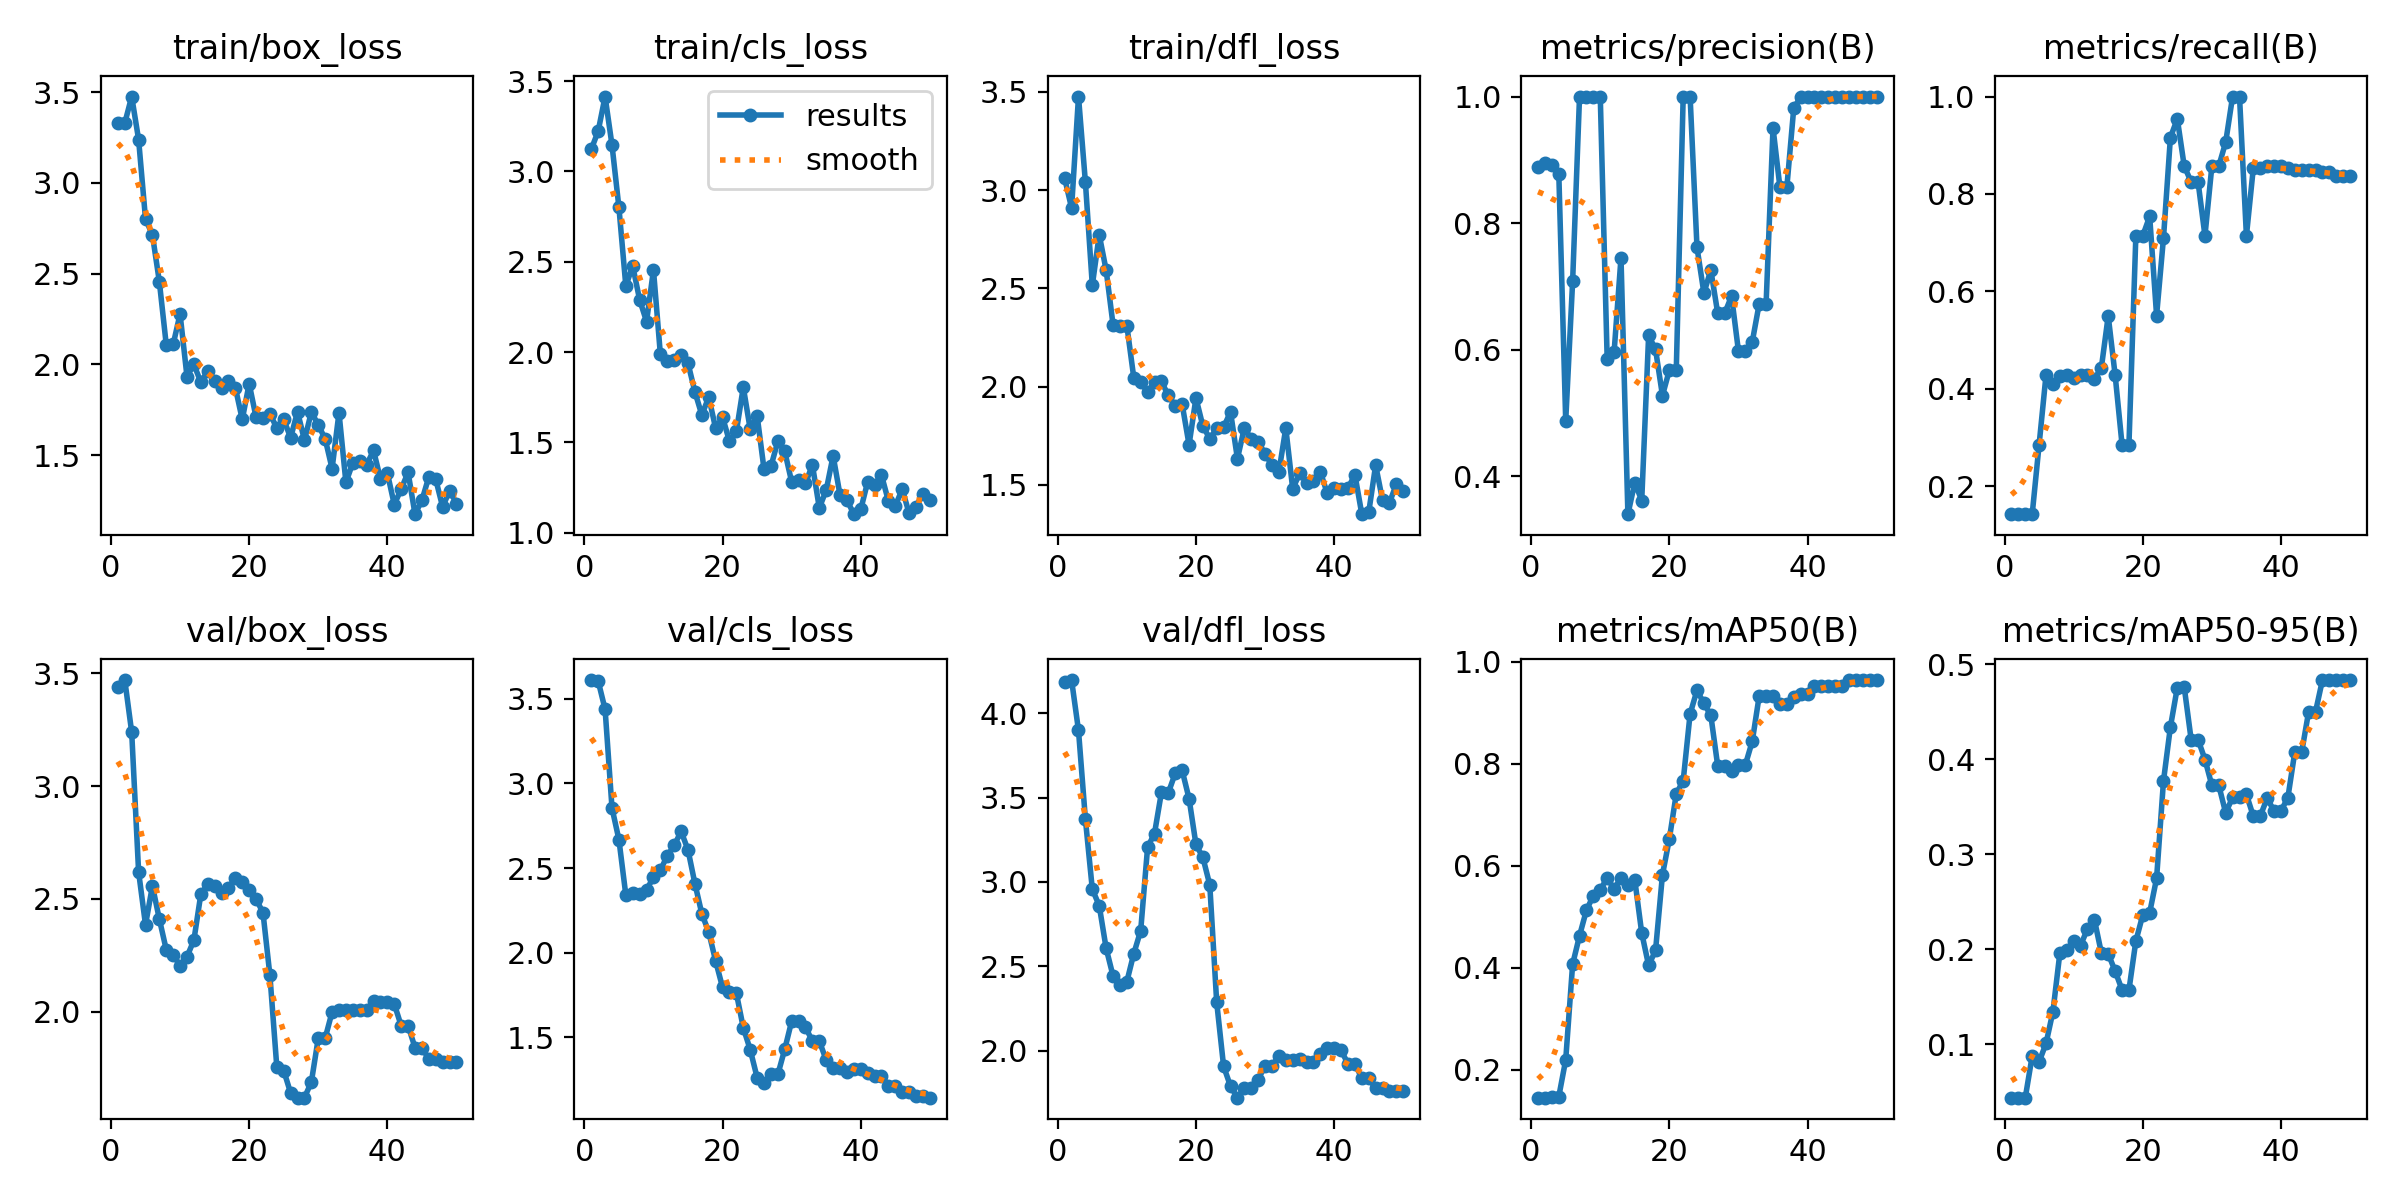

Data behind this chart, as committed beside it:
epoch, time, train/box_loss, train/cls_loss, train/dfl_loss, metrics/precision(B), metrics/recall(B), metrics/mAP50(B), metrics/mAP50-95(B), val/box_loss, val/cls_loss, val/dfl_loss, lr/pg0, lr/pg1, lr/pg2
1, 3.162, 3.329, 3.122, 3.06, 0.8888, 0.1429, 0.1453, 0.0436, 3.439, 3.611, 4.183, 2e-05, 2e-05, 2e-05
2, 4.04, 3.33, 3.223, 2.909, 0.8948, 0.1429, 0.1453, 0.0436, 3.47, 3.604, 4.198, 5.8812e-05, 5.8812e-05, 5.8812e-05
3, 4.752, 3.476, 3.415, 3.476, 0.8912, 0.1429, 0.1459, 0.04365, 3.238, 3.438, 3.899, 9.604e-05, 9.604e-05, 9.604e-05
4, 5.536, 3.239, 3.146, 3.04, 0.8778, 0.1429, 0.1475, 0.08758, 2.62, 2.854, 3.372, 0.0001317, 0.0001317, 0.0001317
5, 6.444, 2.801, 2.801, 2.515, 0.4873, 0.2857, 0.2194, 0.08139, 2.385, 2.668, 2.957, 0.0001657, 0.0001657, 0.0001657
6, 7.185, 2.714, 2.366, 2.773, 0.7079, 0.4286, 0.4068, 0.1007, 2.557, 2.34, 2.859, 0.0001982, 0.0001982, 0.0001982
7, 7.956, 2.456, 2.477, 2.593, 1, 0.4105, 0.4627, 0.1342, 2.41, 2.35, 2.607, 0.0002291, 0.0002291, 0.0002291
8, 9.265, 2.108, 2.289, 2.315, 1, 0.4258, 0.5129, 0.1957, 2.275, 2.344, 2.443, 0.0002584, 0.0002584, 0.0002584
9, 10.01, 2.11, 2.169, 2.307, 1, 0.4277, 0.5413, 0.1988, 2.252, 2.372, 2.387, 0.0002861, 0.0002861, 0.0002861
10, 11.06, 2.277, 2.455, 2.31, 1, 0.422, 0.5524, 0.2084, 2.203, 2.444, 2.41, 0.0003123, 0.0003123, 0.0003123
11, 12.18, 1.933, 1.987, 2.045, 0.5853, 0.4286, 0.5763, 0.2038, 2.243, 2.487, 2.575, 0.0003368, 0.0003368, 0.0003368
12, 13.52, 1.999, 1.952, 2.021, 0.5957, 0.4286, 0.5537, 0.2214, 2.316, 2.572, 2.711, 0.0003598, 0.0003598, 0.0003598
13, 14.65, 1.903, 1.957, 1.973, 0.7452, 0.4203, 0.5769, 0.231, 2.519, 2.633, 3.206, 0.0003812, 0.0003812, 0.0003812
14, 15.54, 1.962, 1.983, 2.021, 0.3399, 0.4426, 0.5625, 0.1962, 2.565, 2.717, 3.287, 0.000401, 0.000401, 0.000401
15, 16.29, 1.908, 1.938, 2.026, 0.3899, 0.5497, 0.5718, 0.195, 2.555, 2.607, 3.531, 0.0004192, 0.0004192, 0.0004192
16, 17.01, 1.871, 1.78, 1.954, 0.3614, 0.4286, 0.4682, 0.1769, 2.526, 2.408, 3.529, 0.0004359, 0.0004359, 0.0004359
17, 17.79, 1.908, 1.652, 1.901, 0.6225, 0.2857, 0.4045, 0.1571, 2.548, 2.23, 3.645, 0.0004509, 0.0004509, 0.0004509
18, 18.51, 1.872, 1.751, 1.91, 0.6003, 0.2857, 0.434, 0.1569, 2.593, 2.121, 3.662, 0.0004644, 0.0004644, 0.0004644
19, 19.37, 1.696, 1.578, 1.703, 0.5273, 0.7143, 0.582, 0.2085, 2.575, 1.95, 3.495, 0.0004763, 0.0004763, 0.0004763
20, 20.14, 1.893, 1.64, 1.941, 0.5676, 0.7143, 0.6528, 0.2359, 2.537, 1.794, 3.222, 0.0004866, 0.0004866, 0.0004866
21, 20.99, 1.708, 1.506, 1.798, 0.5679, 0.7539, 0.741, 0.2383, 2.499, 1.767, 3.146, 0.0004953, 0.0004953, 0.0004953
22, 21.72, 1.701, 1.561, 1.734, 1, 0.5506, 0.7663, 0.2744, 2.439, 1.76, 2.982, 0.0005024, 0.0005024, 0.0005024
23, 22.59, 1.729, 1.806, 1.787, 1, 0.7099, 0.8974, 0.3771, 2.161, 1.556, 2.286, 0.000508, 0.000508, 0.000508
24, 23.36, 1.648, 1.573, 1.793, 0.7614, 0.9159, 0.9439, 0.4338, 1.755, 1.427, 1.907, 0.0005119, 0.0005119, 0.0005119
25, 24.12, 1.696, 1.649, 1.871, 0.6893, 0.9542, 0.918, 0.4753, 1.739, 1.262, 1.789, 0.0005143, 0.0005143, 0.0005143
26, 24.94, 1.595, 1.351, 1.632, 0.7258, 0.8571, 0.8947, 0.4758, 1.639, 1.227, 1.721, 0.0005151, 0.0005151, 0.0005151
27, 26.25, 1.739, 1.367, 1.789, 0.6573, 0.825, 0.7955, 0.4205, 1.618, 1.28, 1.78, 0.0005143, 0.0005143, 0.0005143
28, 27.34, 1.582, 1.506, 1.733, 0.6573, 0.825, 0.7955, 0.4205, 1.618, 1.28, 1.78, 0.0005119, 0.0005119, 0.0005119
29, 28.4, 1.737, 1.45, 1.717, 0.6846, 0.7143, 0.7861, 0.3996, 1.688, 1.429, 1.828, 0.000508, 0.000508, 0.000508
30, 29.39, 1.666, 1.281, 1.658, 0.5974, 0.8571, 0.7978, 0.3723, 1.882, 1.595, 1.911, 0.0005024, 0.0005024, 0.0005024
31, 30.12, 1.589, 1.291, 1.599, 0.5974, 0.8571, 0.7978, 0.3723, 1.882, 1.595, 1.911, 0.0004953, 0.0004953, 0.0004953
32, 30.81, 1.425, 1.273, 1.566, 0.6125, 0.9064, 0.8441, 0.3434, 1.998, 1.559, 1.965, 0.0004866, 0.0004866, 0.0004866
33, 31.68, 1.733, 1.376, 1.788, 0.6724, 1, 0.9328, 0.3597, 2.006, 1.478, 1.942, 0.0004763, 0.0004763, 0.0004763
34, 32.37, 1.349, 1.137, 1.478, 0.6724, 1, 0.9328, 0.3597, 2.006, 1.478, 1.942, 0.0004644, 0.0004644, 0.0004644
35, 33.24, 1.456, 1.236, 1.558, 0.9505, 0.7143, 0.9328, 0.3627, 2.006, 1.365, 1.95, 0.000451, 0.000451, 0.000451
36, 34.01, 1.467, 1.426, 1.51, 0.8565, 0.8534, 0.9167, 0.3398, 2.007, 1.32, 1.93, 0.0004359, 0.0004359, 0.0004359
37, 34.75, 1.447, 1.208, 1.52, 0.8565, 0.8534, 0.9167, 0.3398, 2.007, 1.32, 1.93, 0.0004193, 0.0004193, 0.0004193
38, 35.64, 1.525, 1.181, 1.565, 0.9816, 0.8571, 0.9304, 0.3589, 2.047, 1.292, 1.979, 0.0004011, 0.0004011, 0.0004011
39, 36.46, 1.368, 1.103, 1.457, 0.9995, 0.8571, 0.9367, 0.3454, 2.045, 1.315, 2.017, 0.0003813, 0.0003813, 0.0003813
40, 37.24, 1.4, 1.129, 1.482, 0.9995, 0.8571, 0.9367, 0.3454, 2.045, 1.315, 2.017, 0.0003599, 0.0003599, 0.0003599
41, 39.84, 1.227, 1.282, 1.48, 1, 0.8536, 0.953, 0.3594, 2.034, 1.29, 2.001, 0.000337, 0.000337, 0.000337
42, 42.32, 1.313, 1.266, 1.482, 1, 0.8494, 0.953, 0.4073, 1.937, 1.272, 1.922, 0.0003124, 0.0003124, 0.0003124
43, 43.64, 1.404, 1.319, 1.552, 1, 0.8494, 0.953, 0.4073, 1.937, 1.272, 1.922, 0.0002863, 0.0002863, 0.0002863
44, 44.37, 1.174, 1.175, 1.35, 1, 0.8486, 0.953, 0.4497, 1.841, 1.214, 1.836, 0.0002586, 0.0002586, 0.0002586
45, 45.08, 1.25, 1.149, 1.359, 1, 0.8486, 0.953, 0.4497, 1.841, 1.214, 1.836, 0.0002293, 0.0002293, 0.0002293
46, 45.82, 1.379, 1.24, 1.599, 1, 0.8442, 0.9639, 0.4832, 1.79, 1.179, 1.775, 0.0001984, 0.0001984, 0.0001984
47, 46.61, 1.366, 1.107, 1.421, 1, 0.8442, 0.9639, 0.4832, 1.79, 1.179, 1.775, 0.0001659, 0.0001659, 0.0001659
48, 47.37, 1.213, 1.145, 1.408, 1, 0.8373, 0.9639, 0.4829, 1.778, 1.154, 1.762, 0.0001319, 0.0001319, 0.0001319
49, 48.11, 1.304, 1.217, 1.503, 1, 0.8373, 0.9639, 0.4829, 1.778, 1.154, 1.762, 9.6224e-05, 9.6224e-05, 9.6224e-05
50, 48.83, 1.233, 1.179, 1.468, 1, 0.8367, 0.9639, 0.4829, 1.779, 1.143, 1.759, 5.9004e-05, 5.9004e-05, 5.9004e-05
